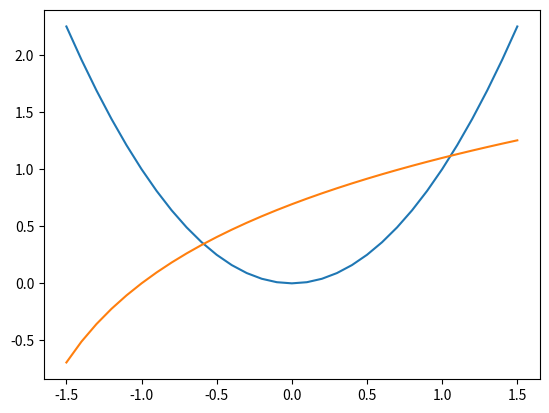

Write Python code to recreate this figure.
import numpy as np
import matplotlib.pyplot as plt

t = np.arange(-1.5, 1.6, 0.1)

plt.plot(t, t * t)
plt.plot(t, np.log(t + 2))
plt.savefig('figure1.png')
